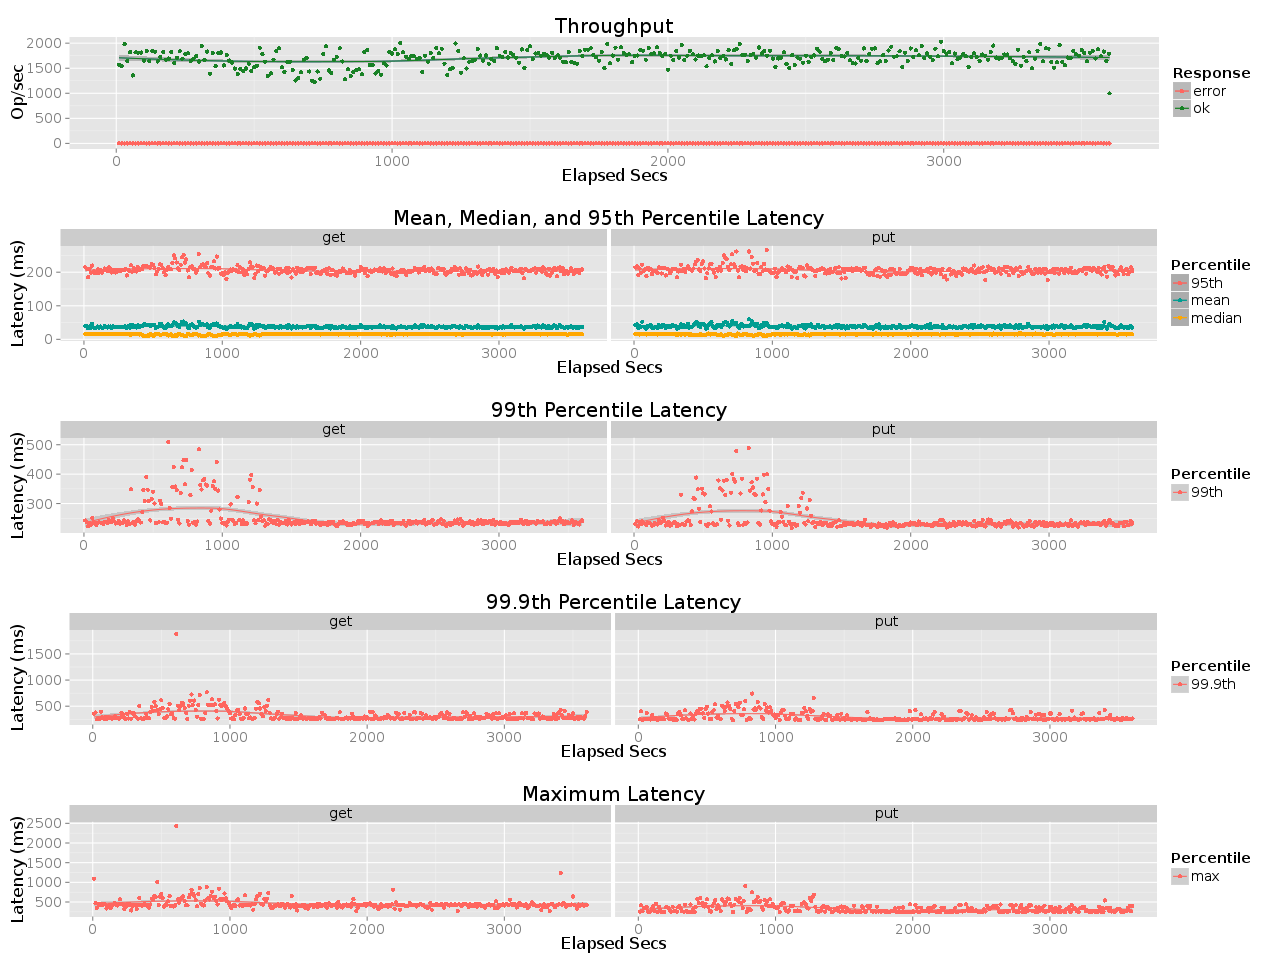

Data behind this chart, as committed beside it:
elapsed, window, total, successful, failed
10, 10, 15677, 15677, 0
20, 10, 15466, 15466, 0
30, 10, 19824, 19824, 0
40, 10, 16456, 16456, 0
50, 10, 18231, 18231, 0
60, 9.998, 13561, 13561, 0
70, 10, 18172, 18172, 0
80, 10, 18119, 18119, 0
90, 10, 18129, 18129, 0
100, 10, 16509, 16509, 0
110, 10, 18447, 18447, 0
120, 10, 16410, 16410, 0
130, 10, 18459, 18459, 0
140, 9.999, 18289, 18289, 0
150, 10, 16360, 16360, 0
160, 9.998, 17204, 17204, 0
170, 10, 18227, 18227, 0
180, 10, 16701, 16701, 0
190, 10, 16931, 16931, 0
200, 10, 18182, 18182, 0
210, 10, 16073, 16073, 0
220, 10, 17068, 17068, 0
230, 10, 18371, 18371, 0
240, 10, 16917, 16917, 0
250, 10, 17795, 17795, 0
260, 9.999, 17971, 17971, 0
270, 10, 16417, 16417, 0
280, 10, 16895, 16895, 0
290, 10, 17408, 17408, 0
300, 9.999, 16338, 16338, 0
310, 9.999, 19446, 19446, 0
320, 10, 16634, 16634, 0
330, 10, 18328, 18328, 0
340, 10, 13901, 13901, 0
350, 10, 18021, 18021, 0
360, 10, 15379, 15379, 0
370, 9.999, 17976, 17976, 0
380, 10, 18138, 18138, 0
390, 10, 15554, 15554, 0
400, 10, 17679, 17679, 0
410, 10, 16532, 16532, 0
420, 10, 16144, 16144, 0
430, 10, 14936, 14936, 0
440, 10, 13844, 13844, 0
450, 10, 14895, 14895, 0
460, 9.999, 14440, 14440, 0
470, 10, 14944, 14944, 0
480, 10, 15929, 15929, 0
490, 10, 14452, 14452, 0
500, 9.999, 15186, 15186, 0
510, 10, 15534, 15534, 0
520, 10, 19090, 19090, 0
530, 10, 17798, 17798, 0
540, 10, 16306, 16306, 0
550, 9.997, 13462, 13462, 0
560, 10, 13968, 13968, 0
570, 10, 16717, 16717, 0
580, 10, 18441, 18441, 0
590, 10, 18982, 18982, 0
600, 9.999, 15165, 15165, 0
... 301 more rows
